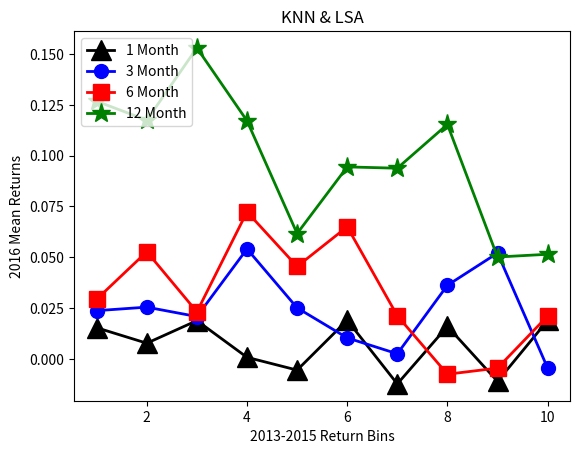

Reproduce this figure in Python.
import numpy as np
import matplotlib.pyplot as plt
#tfidf, lsa, knn, 5, 200svals

month1=[0.015310591738508211, 0.0076991331409926155, 0.018819271121263158, 0.0007555264950988091, -0.005532170337845288, 0.01900467681885605, -0.012333249154494465, 0.015992263644422588, -0.011070164447524414, 0.018898242828383184]
month3= [0.023713721470323627, 0.0254486121065198, 0.020814142005124298, 0.05408620421322485, 0.025092999972890277, 0.010325277410901142, 0.002493454620070253, 0.03619702289443308, 0.0520547726284088, -0.004493334662515207]
month6= [0.029349709218991913, 0.052716352524696926, 0.023131228271088707, 0.07232741108579538, 0.04545351175597324, 0.06498736210953483, 0.02120458030544932, -0.007556119978339566, -0.00454563216119126, 0.021080809080815176]
month12= [0.1267604217988344, 0.11744528267348582, 0.15299357581205927, 0.11714804455402951, 0.061657377369301686, 0.09444993438317045, 0.09380373811189895, 0.11537874312466961, 0.05010878745647081, 0.051459055927512584]
x = [1,2,3,4,5,6,7,8,9,10]

plt.xlabel('2013-2015 Return Bins')
plt.ylabel('2016 Mean Returns')
plt.title('KNN & LSA')
plt.plot(x, month1, '-o', color='black', marker='^', ms=14, lw=2, alpha=1, mfc='black', label='1 Month')
plt.plot(x, month3, '-o', color='blue', marker='o', ms=10, lw=2, alpha=1, mfc='blue', label='3 Month')
plt.plot(x, month6, '-o', color='red', marker='s', ms=12, lw=2, alpha=1, mfc='red', label='6 Month')
plt.plot(x, month12, '-o', color='green', marker='*', ms=14, lw=2, alpha=1, mfc='green', label='12 Month')
plt.legend(loc=2)

plt.show()